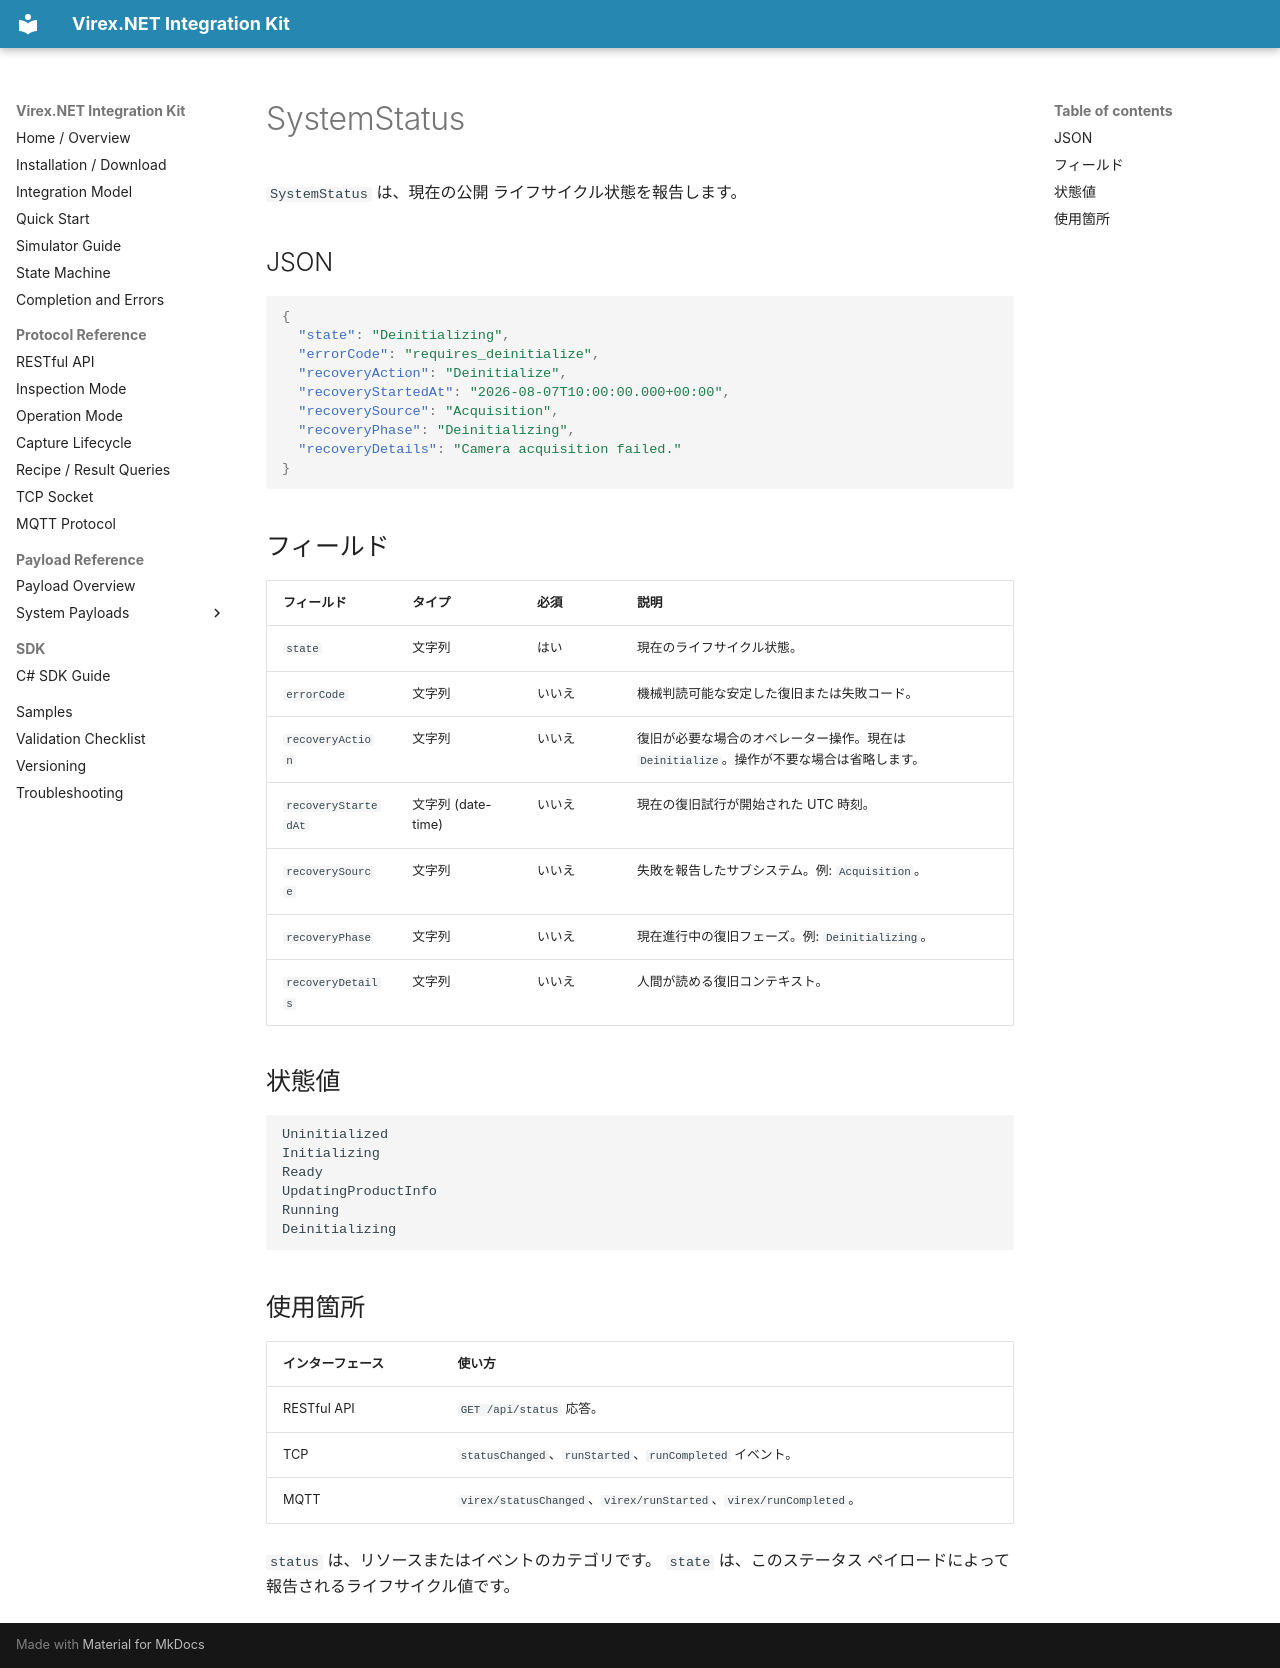

repository: vstechnology-tw/vst-virex.net.integration · page: payloads/system/system-status.ja.html · generator: mkdocs

# SystemStatus

`SystemStatus` は、現在の公開 ライフサイクル状態を報告します。

## JSON

```json
{
  "state": "Deinitializing",
  "errorCode": "requires_deinitialize",
  "recoveryAction": "Deinitialize",
  "recoveryStartedAt": "2026-08-07T10:00:00.000+00:00",
  "recoverySource": "Acquisition",
  "recoveryPhase": "Deinitializing",
  "recoveryDetails": "Camera acquisition failed."
}
```

## フィールド

|フィールド |タイプ |必須 |説明 |
| --- | --- | --- | --- |
| `state` |文字列 |はい |現在のライフサイクル状態。 |
| `errorCode` |文字列 |いいえ |機械判読可能な安定した復旧または失敗コード。 |
| `recoveryAction` |文字列 |いいえ |復旧が必要な場合のオペレーター操作。現在は `Deinitialize`。操作が不要な場合は省略します。 |
| `recoveryStartedAt` |文字列 (date-time) |いいえ |現在の復旧試行が開始された UTC 時刻。 |
| `recoverySource` |文字列 |いいえ |失敗を報告したサブシステム。例: `Acquisition`。 |
| `recoveryPhase` |文字列 |いいえ |現在進行中の復旧フェーズ。例: `Deinitializing`。 |
| `recoveryDetails` |文字列 |いいえ |人間が読める復旧コンテキスト。 |

## 状態値

```text
Uninitialized
Initializing
Ready
UpdatingProductInfo
Running
Deinitializing
```

## 使用箇所

|インターフェース |使い方 |
| --- | --- |
| RESTful API | `GET /api/status` 応答。 |
| TCP | `statusChanged`、`runStarted`、`runCompleted` イベント。 |
| MQTT | `virex/statusChanged`、`virex/runStarted`、`virex/runCompleted`。 |

`status` は、リソースまたはイベントのカテゴリです。 `state` は、このステータス ペイロードによって報告されるライフサイクル値です。
